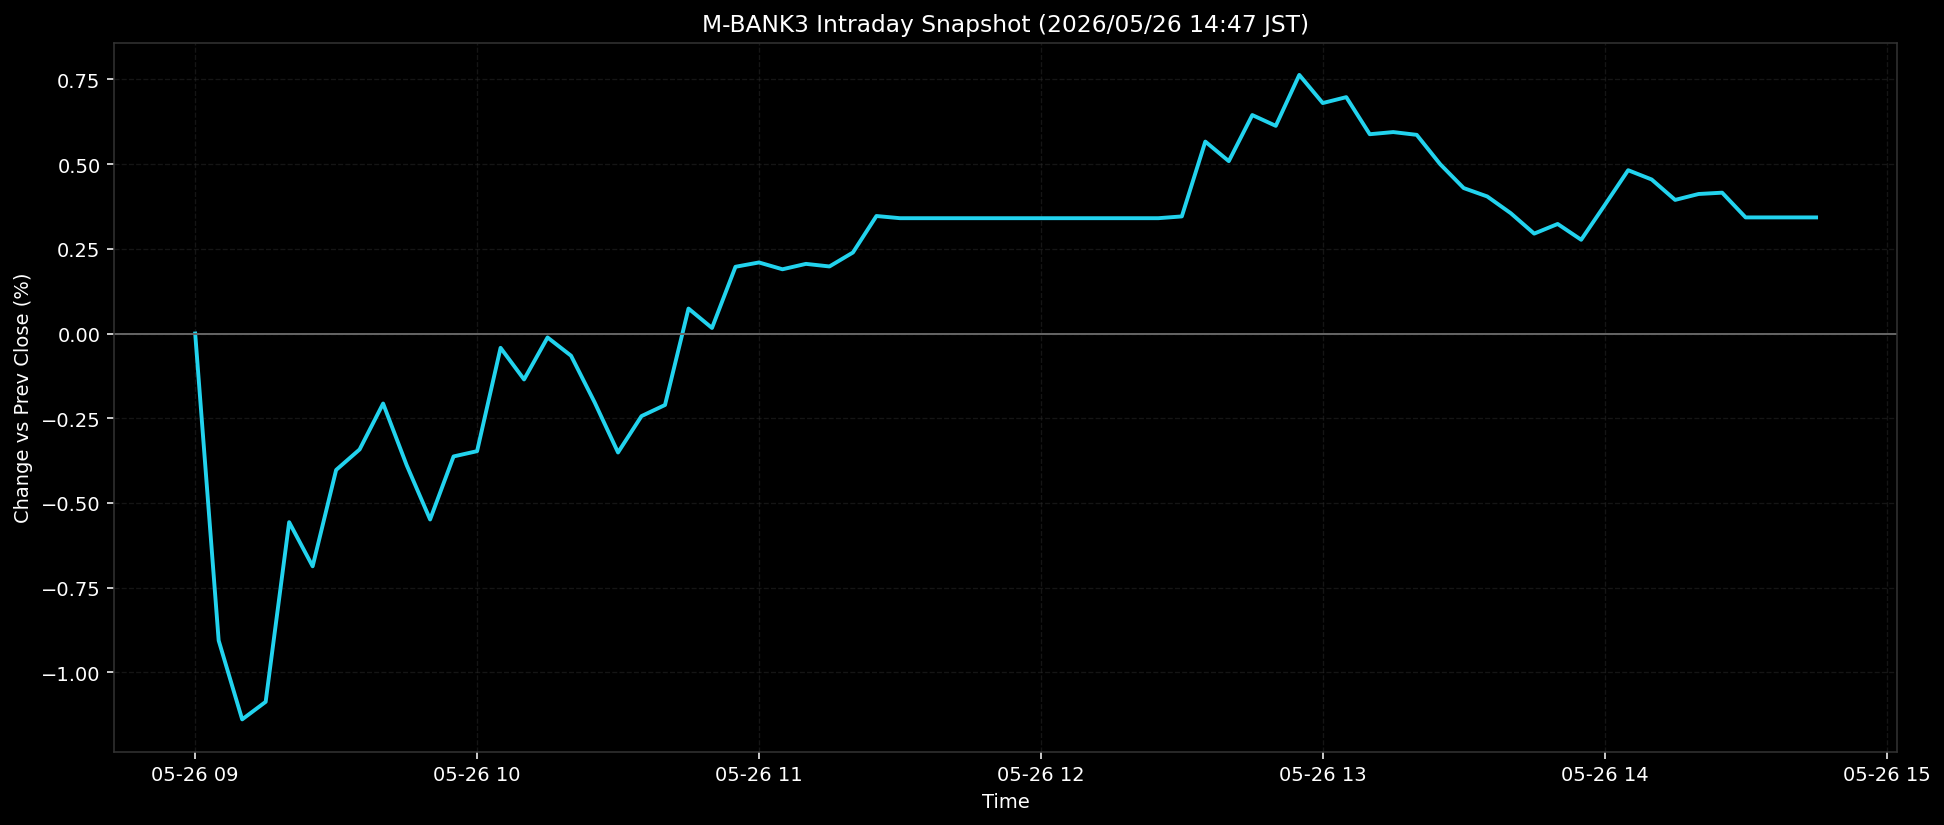

Source data for this figure (header and first rows):
ts, pct
2026-05-26T09:00:00+0900, 0.0
2026-05-26T09:05:00+0900, -0.9059
2026-05-26T09:10:00+0900, -1.139
2026-05-26T09:15:00+0900, -1.087
2026-05-26T09:20:00+0900, -0.5567
2026-05-26T09:25:00+0900, -0.6869
2026-05-26T09:30:00+0900, -0.4026
2026-05-26T09:35:00+0900, -0.342
2026-05-26T09:40:00+0900, -0.2066
2026-05-26T09:45:00+0900, -0.3881
2026-05-26T09:50:00+0900, -0.5487
2026-05-26T09:55:00+0900, -0.3627
2026-05-26T10:00:00+0900, -0.3471
2026-05-26T10:05:00+0900, -0.0423
2026-05-26T10:10:00+0900, -0.1356
2026-05-26T10:15:00+0900, -0.0117
2026-05-26T10:20:00+0900, -0.0655
2026-05-26T10:25:00+0900, -0.2026
2026-05-26T10:30:00+0900, -0.351
2026-05-26T10:35:00+0900, -0.2436
2026-05-26T10:40:00+0900, -0.2109
2026-05-26T10:45:00+0900, 0.0737
2026-05-26T10:50:00+0900, 0.0164
2026-05-26T10:55:00+0900, 0.1969
2026-05-26T11:00:00+0900, 0.2097
2026-05-26T11:05:00+0900, 0.1895
2026-05-26T11:10:00+0900, 0.2055
2026-05-26T11:15:00+0900, 0.1978
2026-05-26T11:20:00+0900, 0.2391
2026-05-26T11:25:00+0900, 0.3467
2026-05-26T11:30:00+0900, 0.3403
2026-05-26T11:35:00+0900, 0.3403
2026-05-26T11:40:00+0900, 0.3403
2026-05-26T11:45:00+0900, 0.3403
2026-05-26T11:50:00+0900, 0.3403
2026-05-26T11:55:00+0900, 0.3403
2026-05-26T12:00:00+0900, 0.3403
2026-05-26T12:05:00+0900, 0.3403
2026-05-26T12:10:00+0900, 0.3403
2026-05-26T12:15:00+0900, 0.3403
2026-05-26T12:20:00+0900, 0.3403
2026-05-26T12:25:00+0900, 0.3403
2026-05-26T12:30:00+0900, 0.3455
2026-05-26T12:35:00+0900, 0.5663
2026-05-26T12:40:00+0900, 0.5086
2026-05-26T12:45:00+0900, 0.6446
2026-05-26T12:50:00+0900, 0.6128
2026-05-26T12:55:00+0900, 0.7631
2026-05-26T13:00:00+0900, 0.68
2026-05-26T13:05:00+0900, 0.6975
2026-05-26T13:10:00+0900, 0.5881
2026-05-26T13:15:00+0900, 0.5944
2026-05-26T13:20:00+0900, 0.5862
2026-05-26T13:25:00+0900, 0.4995
2026-05-26T13:30:00+0900, 0.4291
2026-05-26T13:35:00+0900, 0.4044
2026-05-26T13:40:00+0900, 0.3552
2026-05-26T13:45:00+0900, 0.2948
2026-05-26T13:50:00+0900, 0.3232
2026-05-26T13:55:00+0900, 0.2766
... 10 more rows
